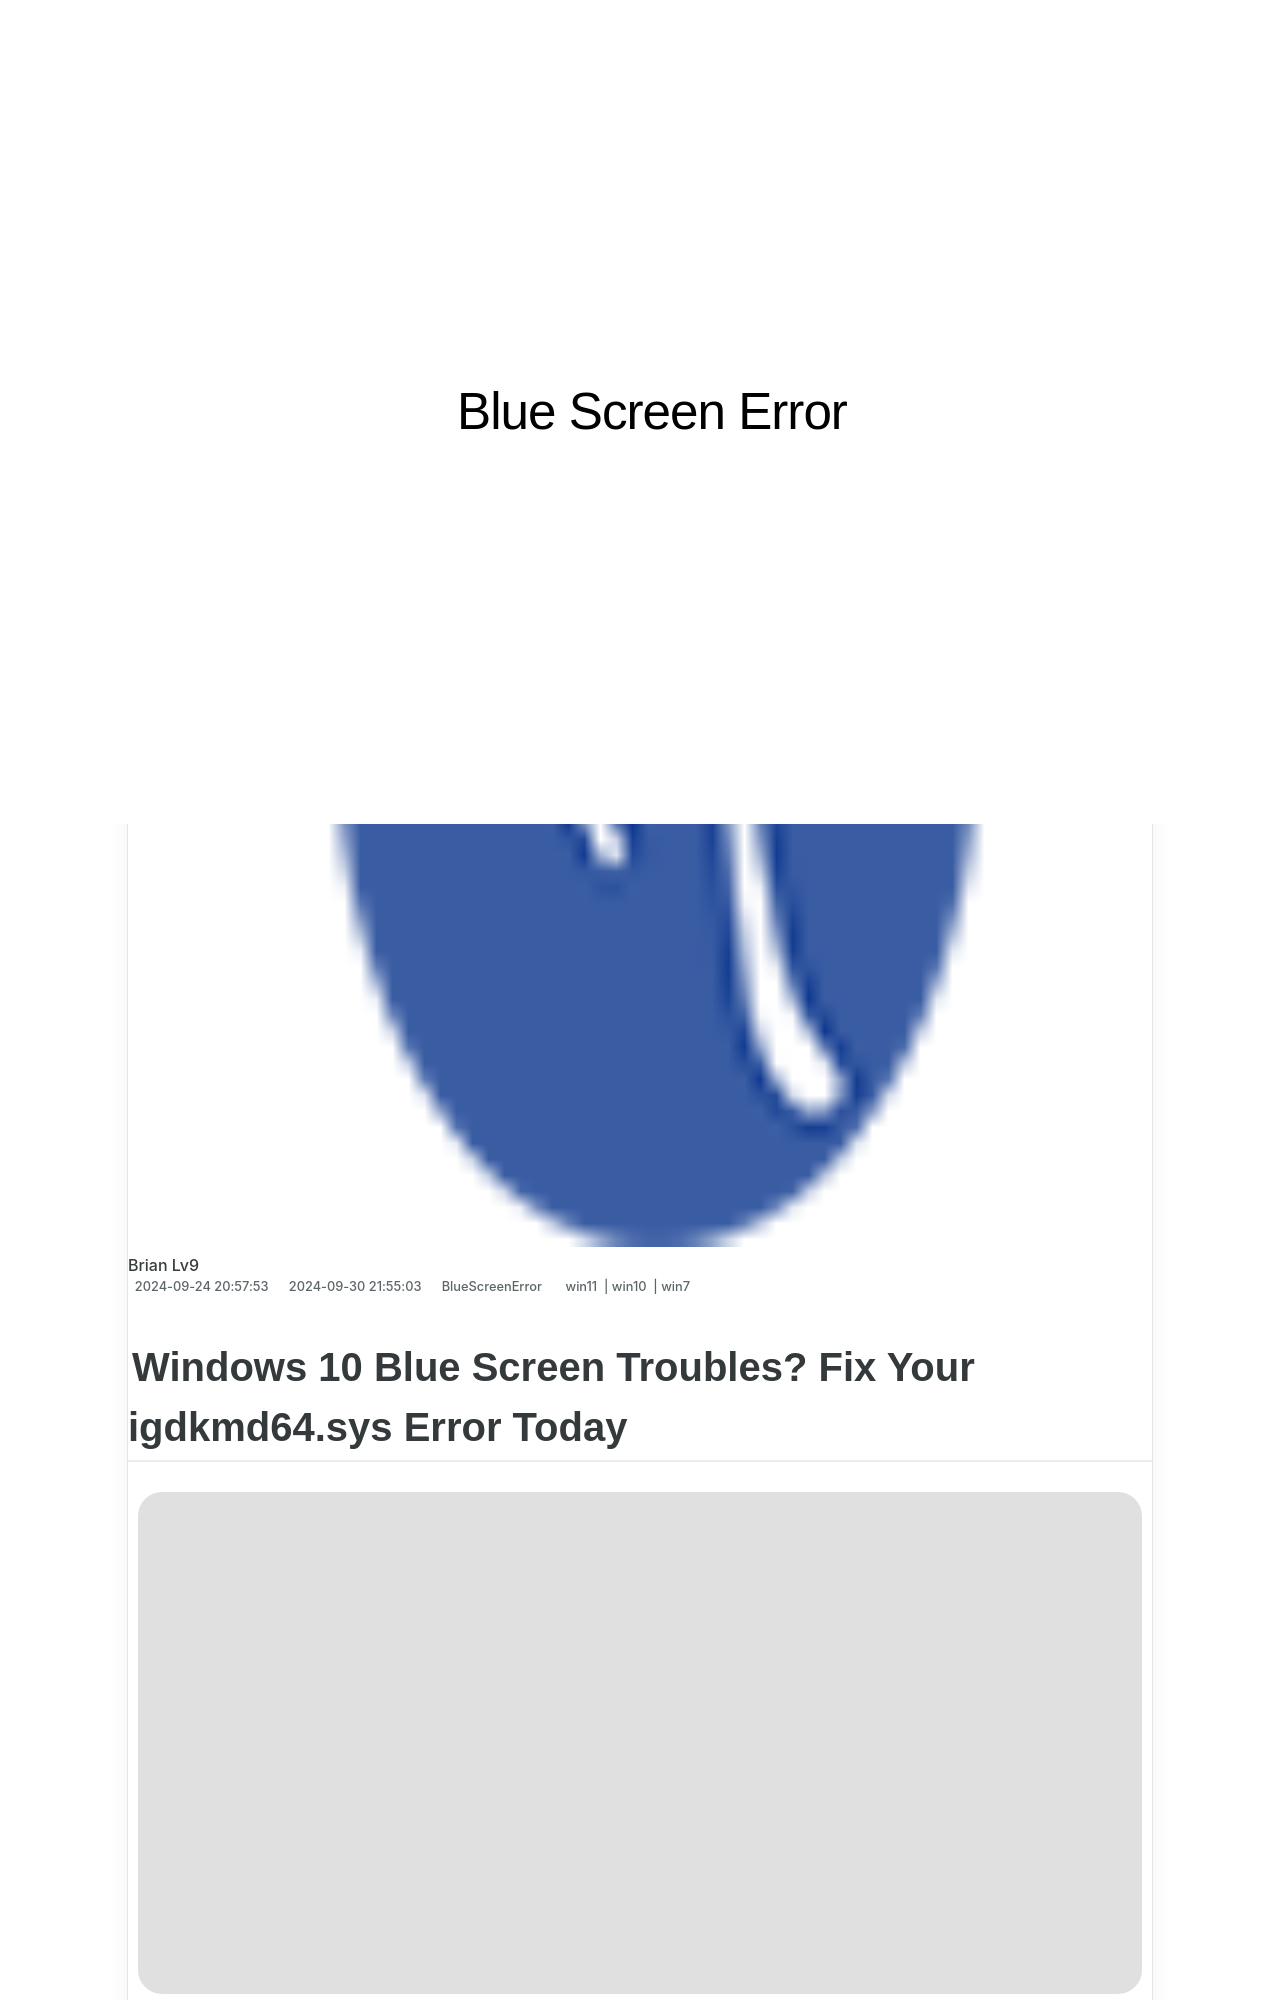

repository: techidaily/site-blue-screen-error · page: solving-blue-screen-errors-storahcisys-troubleshooting-guide/index.html · generator: jekyll

---
title: "Solving Blue Screen Errors: Storahci.sys Troubleshooting Guide"
date: 2024-09-24T20:57:53.352Z
updated: 2024-09-30T21:55:03.006Z
tags:
  - win11
  - win10
  - win7
categories:
  - BlueScreenError
description: "This Article Describes Solving Blue Screen Errors: Storahci.sys Troubleshooting Guide"
excerpt: "This Article Describes Solving Blue Screen Errors: Storahci.sys Troubleshooting Guide"
thumbnail: https://thmb.techidaily.com/984111cded778af58487bf4d0a9e7e12742129a74c44be61b9a0afddf486bcf9.jpg
---

## Windows 10 Blue Screen Troubles? Fix Your igdkmd64.sys Error Today

![](https://images.drivereasy.com/wp-content/uploads/2016/07/img_578de2bda24df.png)

 If you’re with Intel graphics card and you’re seeing the blue screen of death error with the code **_VIDEO TDR FAILURE_** , you’re not alone. Many Windows users are reporting this problem as well. But no worries, it’s possible to fix, no matter how dreadful it seems.
